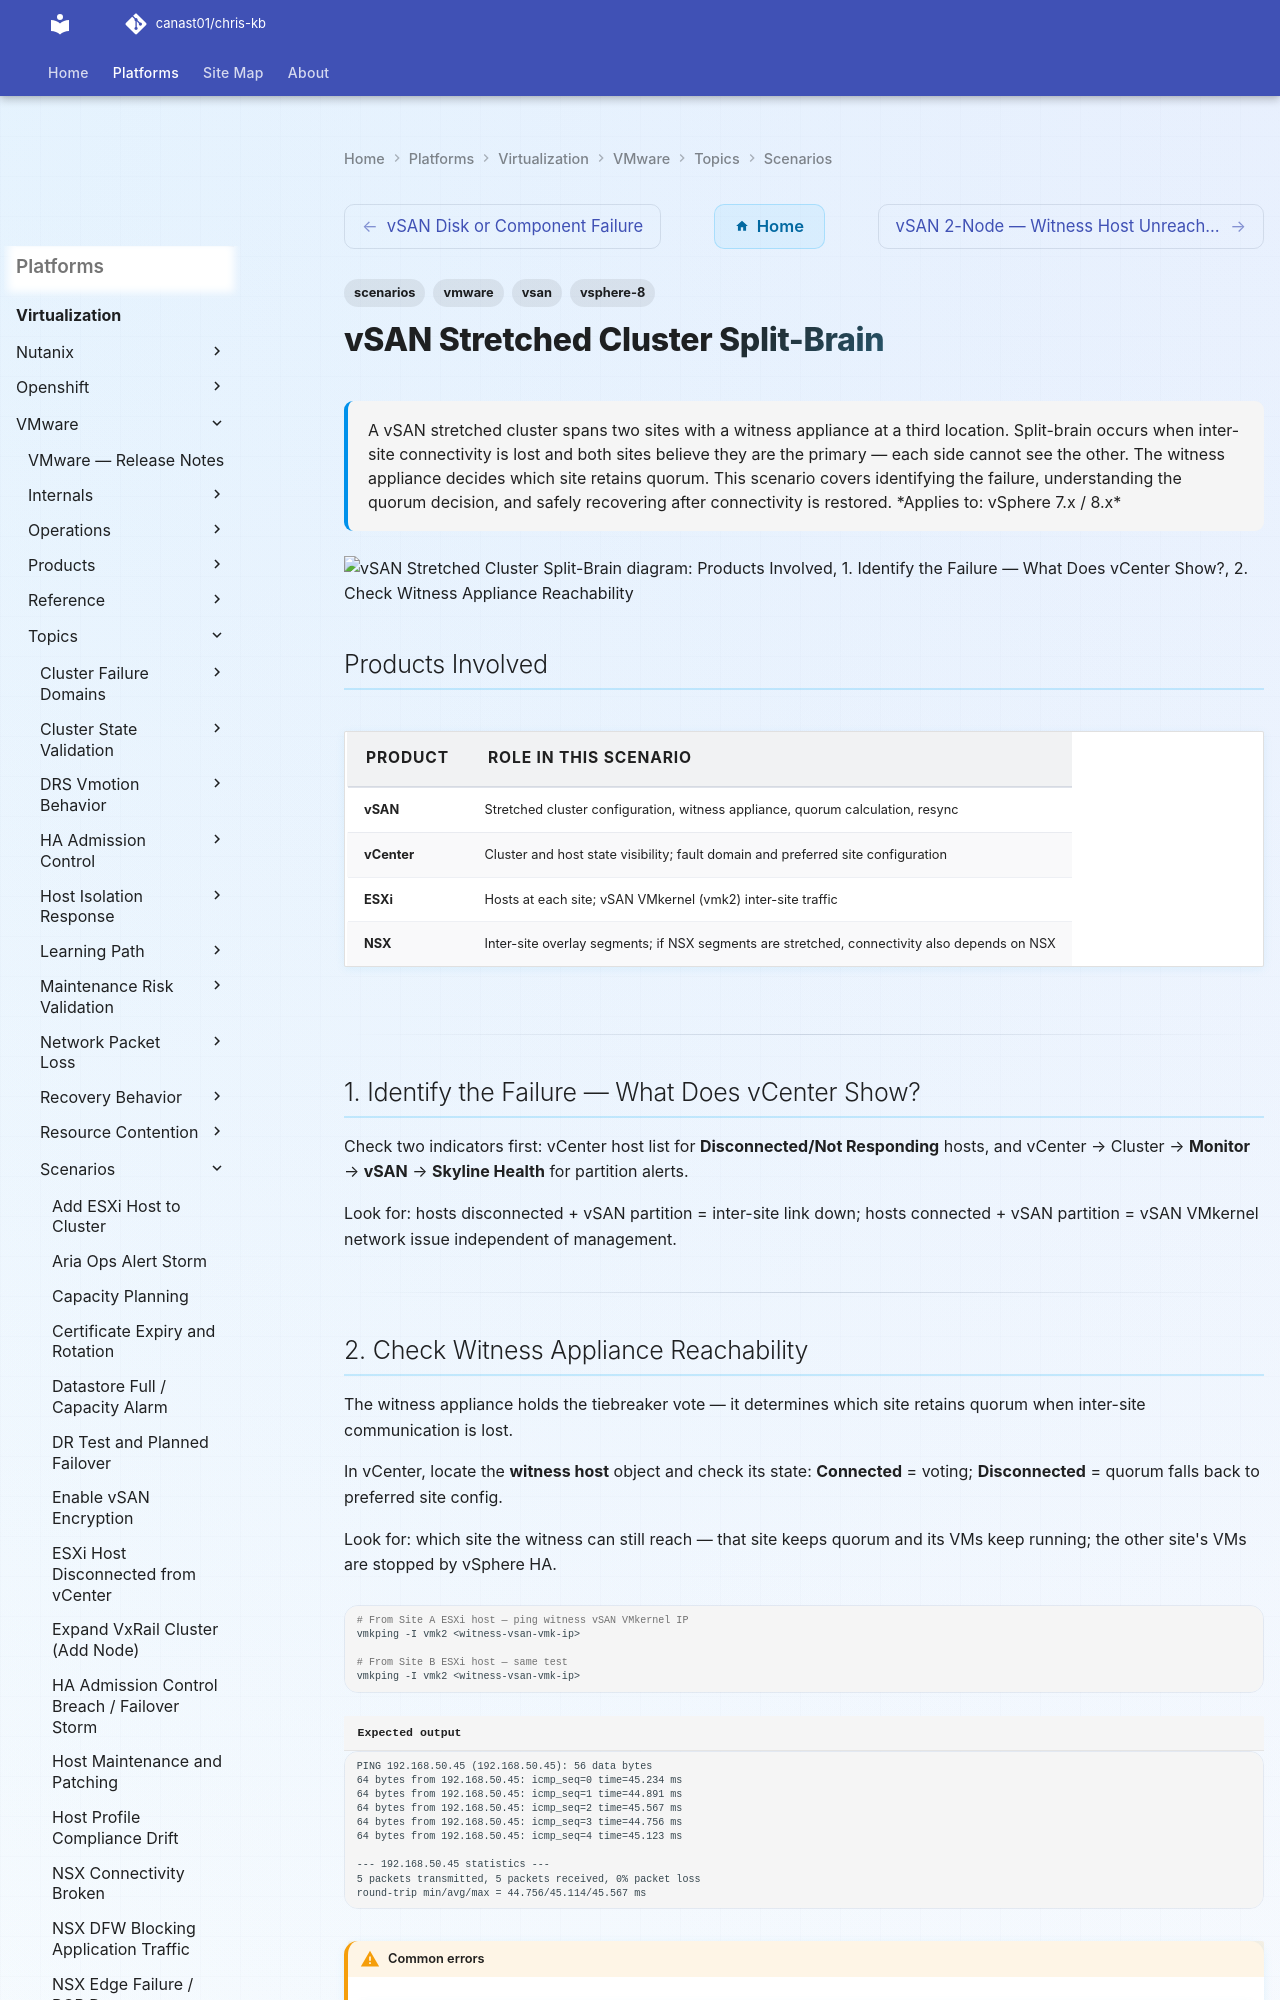

repository: canast01/chris-kb · page: virtualization/vmware/topics/scenarios/vsan-stretched-cluster-split-brain/index.html · generator: mkdocs

---
tags:
  - scenarios
  - vmware
  - vsan
  - vsphere-8
description: "A vSAN stretched cluster spans two sites with a witness appliance at a third location. Split-brain occurs when inter-site connectivity is lost and both..."
---
# vSAN Stretched Cluster Split-Brain

<div class="kb-summary">
A vSAN stretched cluster spans two sites with a witness appliance at a third location. Split-brain
occurs when inter-site connectivity is lost and both sites believe they are the primary — each side
cannot see the other. The witness appliance decides which site retains quorum. This scenario covers
identifying the failure, understanding the quorum decision, and safely recovering after connectivity
is restored.

*Applies to: vSphere 7.x / 8.x*
</div>

```d2
direction: down

products_involved: "Products Involved" {shape: rectangle}
1_identify_the_failure_what_does_vce: "1. Identify the Failure — What Does vCenter Show?" {shape: rectangle}
2_check_witness_appliance_reachabili: "2. Check Witness Appliance Reachability" {shape: rectangle}
3_confirm_the_preferred_site_configu: "3. Confirm the Preferred Site Configuration" {shape: rectangle}
4_determine_current_quorum_state: "4. Determine Current Quorum State" {shape: rectangle}
5_check_intersite_vsan_network_path: "5. Check Inter-Site vSAN Network Path" {shape: rectangle}

products_involved -> 1_identify_the_failure_what_does_vce: uses
1_identify_the_failure_what_does_vce -> 2_check_witness_appliance_reachabili: uses
2_check_witness_appliance_reachabili -> 3_confirm_the_preferred_site_configu: uses
3_confirm_the_preferred_site_configu -> 4_determine_current_quorum_state: uses
4_determine_current_quorum_state -> 5_check_intersite_vsan_network_path: uses
```

## Products Involved

| Product | Role in This Scenario |
|---|---|
| vSAN | Stretched cluster configuration, witness appliance, quorum calculation, resync |
| vCenter | Cluster and host state visibility; fault domain and preferred site configuration |
| ESXi | Hosts at each site; vSAN VMkernel (vmk2) inter-site traffic |
| NSX | Inter-site overlay segments; if NSX segments are stretched, connectivity also depends on NSX |

---

## 1. Identify the Failure — What Does vCenter Show?

Check two indicators first: vCenter host list for **Disconnected/Not Responding** hosts, and vCenter → Cluster → **Monitor** → **vSAN** → **Skyline Health** for partition alerts.

Look for: hosts disconnected + vSAN partition = inter-site link down; hosts connected + vSAN partition = vSAN VMkernel network issue independent of management.

---
